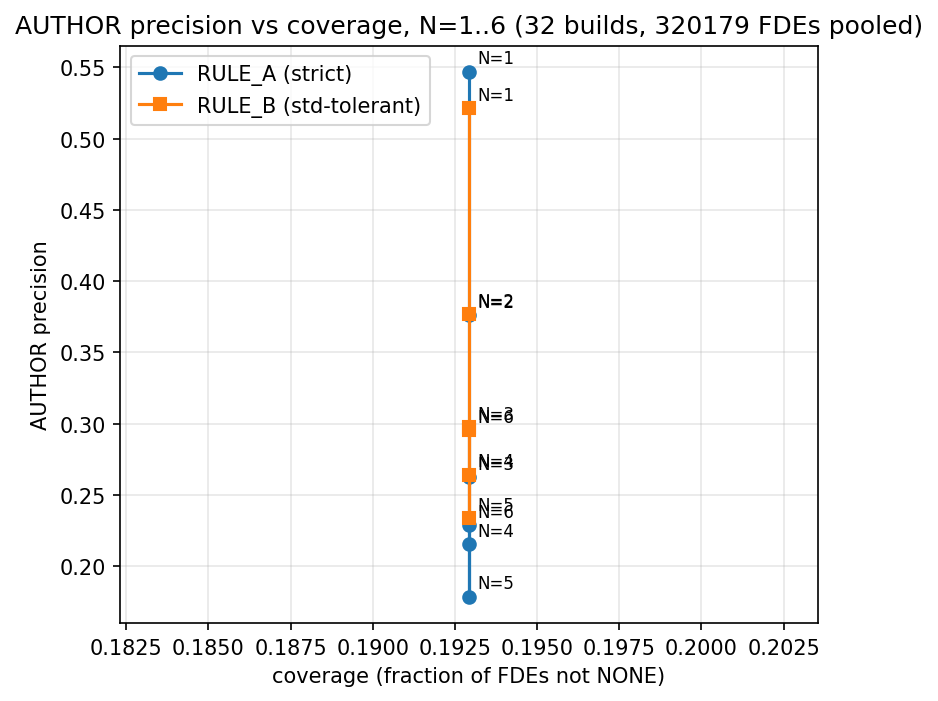

The data file committed next to this chart (first rows):
rule	n	coverage	precision_author
A	1	0.1929	0.5469
A	2	0.1929	0.3761
A	3	0.1929	0.2623
A	4	0.1929	0.2157
A	5	0.1929	0.1786
A	6	0.1929	0.2288
B	1	0.1929	0.5214
B	2	0.1929	0.3769
B	3	0.1929	0.2977
B	4	0.1929	0.2643
B	5	0.1929	0.2336
B	6	0.1929	0.2954
